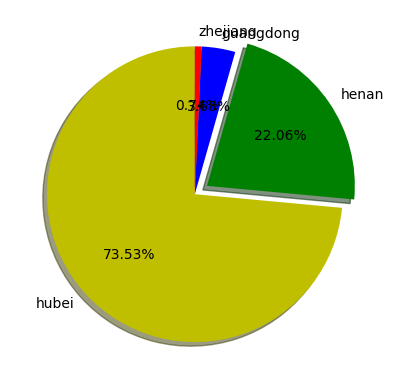

Recreate this plot in Python.
# 数据可视化库 matplotlib
# 折线图 散点图 饼状图
import matplotlib.pyplot as plt


plt.rcParams['font.sans-serif'] = ['SimHei']
x_list = ['4.1', '4.2', '4.3']
y_list = [1000,2000,3000]
# 加上 b 颜色蓝色  o 圆圈大小
#plt.plot(x_list, y_list, 'bo')
# scatter 设置大小 散点样式 颜色
#plt.scatter(x_list, y_list, s=35, marker='.', c='dimgray')
# 饼状图
# 指定切片大小，每个切片名字
slices = [10000, 3000, 500, 100]
activities = ['hubei', 'henan', 'guangdong', 'zhejiang']
colors = ['y', 'g', 'b', 'r']
plt.pie(
    slices,
    labels=activities,
    colors=colors,
    #图形开始启动角度
    startangle=90,
    # 设置一个阴影
    shadow=True,
    # 拉出一个切片
    explode=(0,0.1,0,0),
    # 在图中显示占比
    autopct='%1.2f%%'
)
#plt.show()